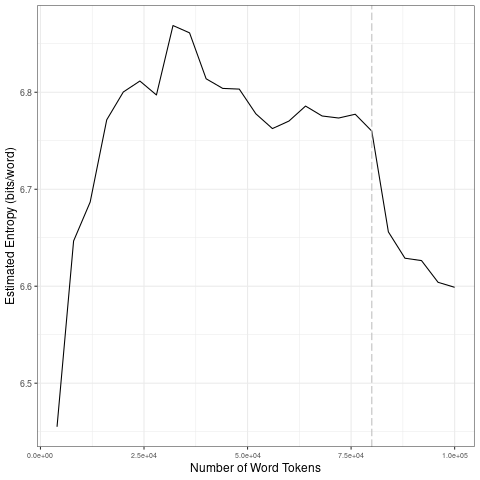

The table this chart was drawn from, first rows:
file, entropy.Corpus.Size, entropy.Entropy, sd.Corpus.Size, sd.SD
data/2021_by_en/2021-12-01_tokens_1-gram…, 4000, 6.455, 20000, 0.1363
data/2021_by_en/2021-12-01_tokens_1-gram…, 8000, 6.647, 40000, 0.03222
data/2021_by_en/2021-12-01_tokens_1-gram…, 12000, 6.687, 60000, 0.01907
data/2021_by_en/2021-12-01_tokens_1-gram…, 16000, 6.772, 80000, 0.009346
data/2021_by_en/2021-12-01_tokens_1-gram…, 20000, 6.8, 1e+05, 0.0228
data/2021_by_en/2021-12-01_tokens_1-gram…, 24000, 6.812, 20000, 0.1363
data/2021_by_en/2021-12-01_tokens_1-gram…, 28000, 6.797, 40000, 0.03222
data/2021_by_en/2021-12-01_tokens_1-gram…, 32000, 6.869, 60000, 0.01907
data/2021_by_en/2021-12-01_tokens_1-gram…, 36000, 6.861, 80000, 0.009346
data/2021_by_en/2021-12-01_tokens_1-gram…, 40000, 6.814, 1e+05, 0.0228
data/2021_by_en/2021-12-01_tokens_1-gram…, 44000, 6.804, 20000, 0.1363
data/2021_by_en/2021-12-01_tokens_1-gram…, 48000, 6.803, 40000, 0.03222
data/2021_by_en/2021-12-01_tokens_1-gram…, 52000, 6.778, 60000, 0.01907
data/2021_by_en/2021-12-01_tokens_1-gram…, 56000, 6.763, 80000, 0.009346
data/2021_by_en/2021-12-01_tokens_1-gram…, 60000, 6.77, 1e+05, 0.0228
data/2021_by_en/2021-12-01_tokens_1-gram…, 64000, 6.786, 20000, 0.1363
data/2021_by_en/2021-12-01_tokens_1-gram…, 68000, 6.776, 40000, 0.03222
data/2021_by_en/2021-12-01_tokens_1-gram…, 72000, 6.773, 60000, 0.01907
data/2021_by_en/2021-12-01_tokens_1-gram…, 76000, 6.777, 80000, 0.009346
data/2021_by_en/2021-12-01_tokens_1-gram…, 80000, 6.76, 1e+05, 0.0228
data/2021_by_en/2021-12-01_tokens_1-gram…, 84000, 6.656, 20000, 0.1363
data/2021_by_en/2021-12-01_tokens_1-gram…, 88000, 6.629, 40000, 0.03222
data/2021_by_en/2021-12-01_tokens_1-gram…, 92000, 6.626, 60000, 0.01907
data/2021_by_en/2021-12-01_tokens_1-gram…, 96000, 6.604, 80000, 0.009346
data/2021_by_en/2021-12-01_tokens_1-gram…, 1e+05, 6.599, 1e+05, 0.0228
